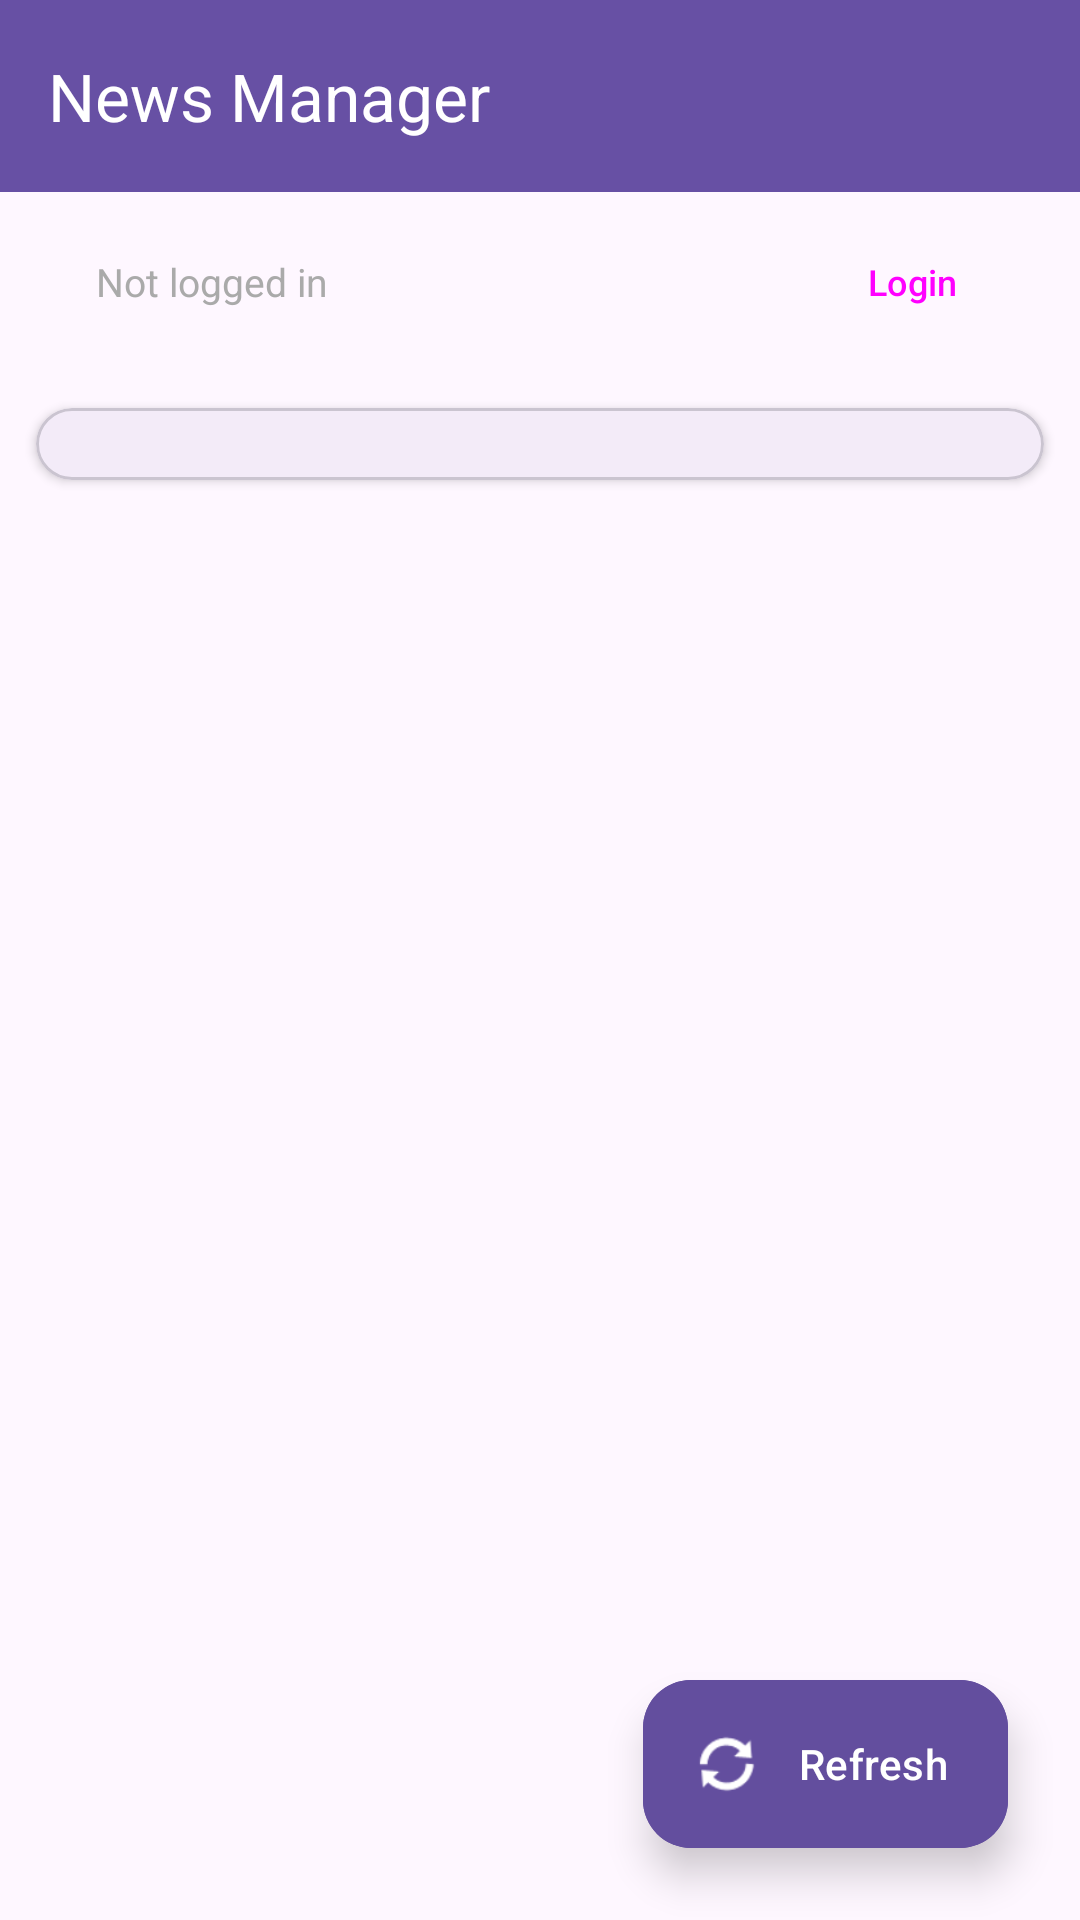

The Android layout XML behind this screen, and the referenced resources:
<!-- AndroidManifest.xml: application theme Theme.NewsManagerProject -->
<!-- res/layout/activity_main.xml -->
<?xml version="1.0" encoding="utf-8"?>
<androidx.constraintlayout.widget.ConstraintLayout xmlns:android="http://schemas.android.com/apk/res/android"
    xmlns:app="http://schemas.android.com/apk/res-auto"
    xmlns:tools="http://schemas.android.com/tools"
    android:layout_width="match_parent"
    android:layout_height="match_parent"
    android:fitsSystemWindows="true"
    tools:context=".MainActivity">

    
    <com.google.android.material.appbar.MaterialToolbar
        android:id="@+id/topAppBar"
        android:layout_width="0dp"
        android:layout_height="?attr/actionBarSize"
        android:background="?attr/colorPrimary"
        android:elevation="4dp"
        app:layout_constraintEnd_toEndOf="parent"
        app:layout_constraintStart_toStartOf="parent"
        app:layout_constraintTop_toTopOf="parent"
        app:title="News Manager"
        app:titleTextColor="@android:color/white" />

    
    <LinearLayout
        android:id="@+id/login_status_bar"
        android:layout_width="0dp"
        android:layout_height="wrap_content"
        android:orientation="horizontal"
        android:padding="12dp"
        android:background="#00FFFFFF"
        android:gravity="center_vertical"
        app:layout_constraintTop_toBottomOf="@id/topAppBar"
        app:layout_constraintStart_toStartOf="parent"
        app:layout_constraintEnd_toEndOf="parent">

        <View
            android:id="@+id/login_status_indicator"
            android:layout_width="12dp"
            android:layout_height="12dp"
            android:background="@drawable/status_indicator"
            android:layout_marginEnd="8dp" />

        <TextView
            android:id="@+id/login_status_text"
            android:layout_width="0dp"
            android:layout_height="wrap_content"
            android:layout_weight="1"
            android:text="Not logged in"
            android:textSize="13sp"
            android:textColor="@android:color/darker_gray" />

        <Button
            android:id="@+id/login_button"
            android:layout_width="wrap_content"
            android:layout_height="36dp"
            android:text="Login"
            android:textSize="12sp"
            style="@style/Widget.Material3.Button.OutlinedButton"
            android:minHeight="0dp"
            android:paddingStart="16dp"
            android:paddingEnd="16dp" />

    </LinearLayout>

    <com.google.android.material.card.MaterialCardView
        android:id="@+id/category_card"
        android:layout_width="0dp"
        android:layout_height="wrap_content"
        android:layout_marginStart="12dp"
        android:layout_marginEnd="12dp"
        android:layout_marginBottom="12dp"
        android:layout_marginTop="12dp"
        app:cardElevation="2dp"
        app:cardCornerRadius="12dp"
        app:layout_constraintTop_toBottomOf="@id/login_status_bar"
        app:layout_constraintStart_toStartOf="parent"
        app:layout_constraintEnd_toEndOf="parent">

        <LinearLayout
            android:layout_width="match_parent"
            android:layout_height="wrap_content"
            android:orientation="vertical"
            android:padding="12dp">

            <HorizontalScrollView
                android:id="@+id/category_scroll_view"
                android:layout_width="match_parent"
                android:layout_height="wrap_content"
                android:scrollbars="none">

                <com.google.android.material.chip.ChipGroup
                    android:id="@+id/category_chip_group"
                    android:layout_width="wrap_content"
                    android:layout_height="wrap_content"
                    app:chipSpacingHorizontal="8dp"
                    app:selectionRequired="true"
                    app:singleSelection="true" />

            </HorizontalScrollView>

        </LinearLayout>

    </com.google.android.material.card.MaterialCardView>

    <ProgressBar
        android:id="@+id/progressBar"
        android:layout_width="wrap_content"
        android:layout_height="wrap_content"
        android:visibility="gone"
        app:layout_constraintTop_toTopOf="parent"
        app:layout_constraintBottom_toBottomOf="parent"
        app:layout_constraintStart_toStartOf="parent"
        app:layout_constraintEnd_toEndOf="parent" />

    <androidx.recyclerview.widget.RecyclerView
        android:id="@+id/recyclerView"
        android:layout_width="0dp"
        android:layout_height="0dp"
        android:padding="8dp"
        android:layout_marginTop="8dp"
        app:layout_constraintTop_toBottomOf="@id/category_card"
        app:layout_constraintBottom_toBottomOf="parent"
        app:layout_constraintStart_toStartOf="parent"
        app:layout_constraintEnd_toEndOf="parent" />

    
    <com.google.android.material.floatingactionbutton.ExtendedFloatingActionButton
        android:id="@+id/getData_button"
        android:layout_width="wrap_content"
        android:layout_height="wrap_content"
        android:text="Refresh"
        android:textColor="@android:color/white"
        app:icon="@android:drawable/ic_popup_sync"
        app:iconTint="@android:color/white"
        android:layout_margin="24dp"
        android:backgroundTint="#634E9E"
        android:elevation="8dp"
        android:stateListAnimator="@null"
        app:layout_constraintBottom_toBottomOf="parent"
        app:layout_constraintEnd_toEndOf="parent" />

</androidx.constraintlayout.widget.ConstraintLayout>
<!-- resources referenced by this layout -->
<resources>
  <style name="Theme.NewsManagerProject" parent="Base.Theme.NewsManagerProject" />
  <style name="Base.Theme.NewsManagerProject" parent="Theme.Material3.DayNight.NoActionBar">
          
          
      </style>
</resources>
